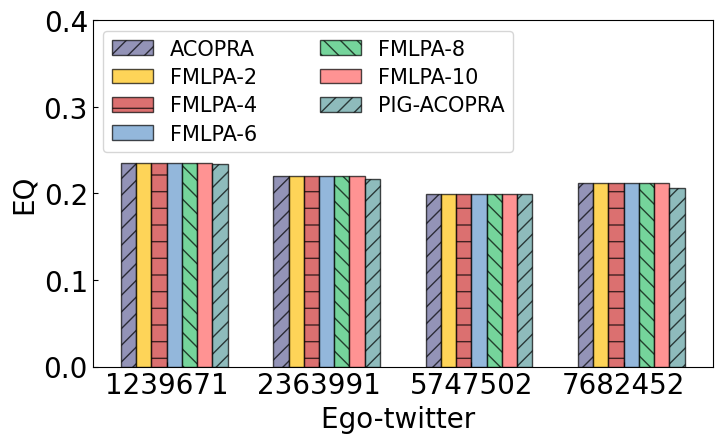

Recreate this plot in Python.
# -*- coding: utf-8 -*-
"""
Created on Wed Jan 20 15:46:06 2021

[redacted]
"""


import matplotlib
import matplotlib.pyplot as plt
import numpy as np

"""
CPM_SOLO在真实数据集上的精度实验(柱状图)

"""
plt.rc('font', family='Times New Roman')  # 全局字体
matplotlib.rcParams.update({'font.size': 20})  # 改变所有字体大小

plt.rcParams['xtick.direction'] = 'in'  # 将x周的刻度线方向设置向内
plt.rcParams['ytick.direction'] = 'in'  # 将y轴的刻度方向设置向内

tick_label = ['1239671','2363991','5747502','7682452']  # 横坐标名称
# tick_label = ['100','200','300','400','500']
# tick_label = ['0.1','0.2','0.3','0.4','0.5','0.6','0.7']
bar_width = 0.1  # 柱宽
plt.rcParams['figure.figsize'] = (8.0, 4.5)

# datasets

x = np.arange(0, len(tick_label), 1)
y1 = [0.2348,0.2203,0.1993,0.2114]  #Z ONMI:CPM_HFL
y2 = [0.2348,0.2203,0.1993,0.2114]  # ONMI:CPM_SOLO-2方
y3 = [0.2348,0.2203,0.1993,0.2114]   # ONMI:CPM_SOLO-4方
y4 = [0.2348,0.2203,0.1993,0.2114] # ONMI:CPM_SOLO-6方
y5 = [0.2348,0.2203,0.1993,0.2114]   # ONMI:CPM_SOLO-8方
y6 = [0.2348,0.2203,0.1993,0.2114]  # ONMI:CPM_SOLO-10方
y7 = [0.2336,0.2165,0.1987,0.2061]  # PIG-ACOPRA

# 画图
colors = ['#666699', '#FEC211', '#CC3333', '#6699CC', '#3BC371', '#FF6666',
          '#5F9EA0','#DEB887']
alpha = 0.7  # 色深
plt.bar(x, y1, width=bar_width, color=colors[0], align='center', label='ACOPRA', alpha=alpha, edgecolor='black',
        hatch="//")
plt.bar(x + bar_width, y2, width=bar_width, color=colors[1], align='center', label='FMLPA-2', alpha=alpha, edgecolor='black')
plt.bar(x + bar_width*2, y3, width=bar_width, color=colors[2], align='center', label='FMLPA-4', alpha=alpha, edgecolor='black',
        hatch='-')
plt.bar(x + bar_width*3, y4, width=bar_width, color=colors[3], align='center', label='FMLPA-6', alpha=alpha, edgecolor='black')
plt.bar(x + bar_width*4, y5, width=bar_width, color=colors[4], align='center', label='FMLPA-8', alpha=alpha, edgecolor='black',
        hatch="\\\\")
plt.bar(x + bar_width*5, y6, width=bar_width, color=colors[5], align='center', label='FMLPA-10', alpha=alpha, edgecolor='black')
plt.bar(x + bar_width*6, y7, width=bar_width, color=colors[6], align='center', label='PIG-ACOPRA', alpha=alpha, edgecolor='black'
        ,hatch="//")
# plt.xlabel("real-world network")  # 横坐标标题

plt.xlabel("Ego-twitter ")  # 横坐标标题
# plt.xlabel("Artificial network")
plt.ylabel("EQ")  # 纵坐标标题
plt.ylim(ymin=0, ymax=0.4)  # 纵坐标范围
plt.xticks(x + bar_width * 5 / 2, tick_label)  # 设置横坐标名称和位置

plt.rcParams.update({'font.size': 20})
plt.legend(loc='upper left',ncol=2,labelspacing=0.4,columnspacing=3, prop = {'size':15})  # 显示图例
# plt.legend(bbox_to_anchor=(1, 0), loc=3, borderaxespad=0,)
plt.savefig('real_eq.pdf', format='pdf',bbox_inches='tight')  # 保存
plt.show()  # 显示图形
